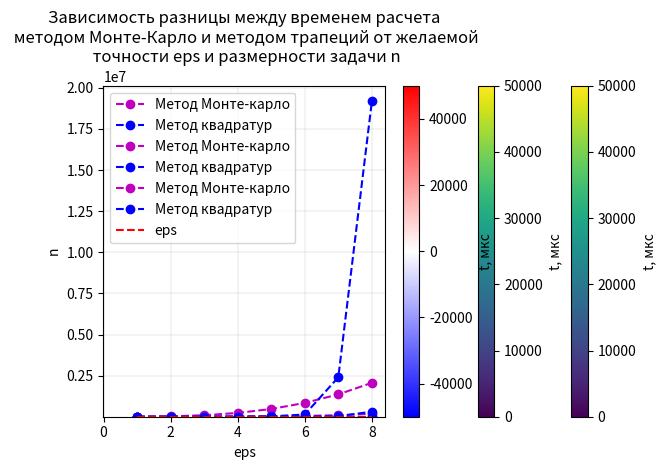

Reproduce this figure in Python.
import matplotlib.pyplot as plt
import numpy as np

kv = [1, 2, 3, 4, 5, 6, 7, 8, 9, 10]

mcm = [121, 1638, 6728, 12430, 23540, 52507, 88835, 180836, 261663, 384985]
qm = [24, 11, 11, 26, 189, 2102, 28528, 309291, 5716616, 56742101]

mc_err = [0.011091008268576397, 0.0018354110275611291, 0.0053467576385770599, 0.012806040648641215, 0.0082200235900984353, 0.0014556457723244876, 0.012274009505745198, 0.012713961811755325, 0.0031150520892424538, 0.01548236547137094]
q_err = [0.018518518518518545, 0.020833333333333037, 0.020000000000006679, 0.026666666666670835, 0.023148148148123937, 0.027777777777657775, 0.023809523809404709, 0.027210884353507936, 0.0234375, 0.026041666666742458]
mc_calls = [834, 21667, 89167, 230000, 470834, 838334, 1359167, 2060001, 2967500, 4108334]
q_calls =  [4, 30, 258, 1554, 19607, 137256, 2396744, 19173960, 435848049, 3922632450]


eps = 0.03
eps_line = [eps for i in range(len(kv))]

print(kv[:8])

plt.plot(kv[:8], mcm[:8], linestyle='--', marker='o', color = 'm', label='Метод Монте-карло', zorder=2)
plt.plot(kv[:8], qm[:8], linestyle='--', marker='o', color = 'blue', label='Метод квадратур', zorder=2)
plt.grid(linewidth=0.2)
plt.title("Зависимость времени вычислений от размерности\n задачи (для достижения точности eps=0.03)")
plt.xlabel("n")
plt.ylabel("t, мкс")
plt.legend()
plt.tight_layout()
plt.show()

plt.plot(kv[:8], mc_calls[:8], linestyle='--', marker='o', color = 'm', label='Метод Монте-карло', zorder=2)
plt.plot(kv[:8], q_calls[:8], linestyle='--', marker='o', color = 'blue', label='Метод квадратур', zorder=2)
plt.title("Зависимость кол-ва вызовов интегрируемой\n функции отразмерности задачи\n (для достижения точности eps=0.03)")
plt.xlabel("n")
plt.ylabel("k")
plt.legend()
plt.tight_layout()
plt.show()

plt.plot(kv[:8], mc_err[:8], linestyle='--', marker='o', color = 'm', label='Метод Монте-карло', zorder=2)
plt.plot(kv[:8], q_err[:8], linestyle='--', marker='o', color = 'blue', label='Метод квадратур', zorder=2)
plt.plot(kv[:8], eps_line[:8], linestyle='--', color = 'red', label='eps', zorder=2)

plt.title("Фактическая абсолютная погрешность\n вычислений (за одно вычисление)")
plt.xlabel("d")
plt.ylabel("n")
plt.legend()
plt.tight_layout()
plt.show()

eps = [1, 0.98999999999999999, 0.97999999999999998, 0.96999999999999997, 0.95999999999999996, 0.94999999999999996, 0.93999999999999995, 0.93000000000000005, 0.92000000000000004, 0.91000000000000003, 0.90000000000000002, 0.89000000000000001, 0.88, 0.87, 0.85999999999999999, 0.84999999999999998, 0.83999999999999997, 0.82999999999999996, 0.81999999999999995, 0.80999999999999994, 0.80000000000000004, 0.79000000000000004, 0.78000000000000003, 0.77000000000000002, 0.76000000000000001, 0.75, 0.73999999999999999, 0.72999999999999998, 0.71999999999999997, 0.70999999999999996, 0.69999999999999996, 0.68999999999999995, 0.67999999999999994, 0.67000000000000004, 0.66000000000000003, 0.65000000000000002, 0.64000000000000001, 0.63, 0.62, 0.60999999999999999, 0.59999999999999998, 0.58999999999999997, 0.57999999999999996, 0.56999999999999995, 0.55999999999999994, 0.55000000000000004, 0.54000000000000004, 0.53000000000000003, 0.52000000000000002, 0.51000000000000001, 0.5, 0.48999999999999999, 0.47999999999999998, 0.46999999999999997, 0.45999999999999996, 0.45000000000000001, 0.44, 0.42999999999999999, 0.41999999999999998, 0.40999999999999998, 0.39999999999999997, 0.39000000000000001, 0.38, 0.37, 0.35999999999999999, 0.34999999999999998, 0.33999999999999997, 0.32999999999999996, 0.32000000000000001, 0.31, 0.29999999999999999, 0.28999999999999998, 0.27999999999999997, 0.26999999999999996, 0.26000000000000001, 0.24999999999999997, 0.23999999999999999, 0.22999999999999998, 0.21999999999999997, 0.20999999999999999, 0.19999999999999998, 0.18999999999999997, 0.17999999999999999, 0.16999999999999998, 0.15999999999999998, 0.14999999999999999, 0.13999999999999999, 0.12999999999999998, 0.11999999999999998, 0.10999999999999999, 0.099999999999999978, 0.089999999999999983, 0.079999999999999988, 0.069999999999999979, 0.059999999999999984, 0.049999999999999982, 0.03999999999999998, 0.029999999999999978, 0.01999999999999998, 0.0099999999999999794, 0]
mcm_t = [
[7, 7, 7, 7, 7, 7, 7, 7, 7, 7, 7, 7, 7, 7, 7, 7, 7, 7, 7, 7, 7, 7, 7, 7, 7, 7, 7, 7, 7, 7, 7, 7, 7, 7, 7, 7, 7, 7, 7, 7, 7, 7, 7, 7, 7, 7, 7, 7, 7, 7, 7, 7, 7, 7, 7, 7, 7, 7, 7, 7, 7, 7, 7, 7, 7, 7, 7, 7, 7, 7, 7.666666666666667, 7.666666666666667, 7.666666666666667, 7.666666666666667, 8.6666666666666661, 8.6666666666666661, 9.6666666666666661, 10.666666666666666, 11.666666666666666, 12.666666666666666, 13.666666666666666, 14.666666666666666, 15.666666666666666, 17, 18, 19, 20, 21.333333333333332, 22.666666666666668, 25, 27, 30.333333333333332, 33.333333333333336, 37.666666666666664, 43.333333333333336, 51.666666666666664, 65.666666666666671, 89, 141.66666666666666, 351.33333333333331, 351.33333333333331],
[1.6666666666666667, 2.6666666666666665, 3.6666666666666665, 4.666666666666667, 6.333333333333333, 7.333333333333333, 8.6666666666666661, 10.333333333333334, 12.666666666666666, 13.666666666666666, 15.666666666666666, 17.666666666666668, 20, 22, 24, 26, 28.333333333333332, 30.333333333333332, 32.333333333333336, 34.333333333333336, 36.666666666666664, 38.666666666666664, 40.666666666666664, 43, 45, 47, 49.333333333333336, 51.333333333333336, 53.333333333333336, 55.666666666666664, 57.666666666666664, 60.333333333333336, 62.333333333333336, 64.666666666666671, 67.333333333333329, 69.666666666666671, 73, 76, 79.333333333333329, 82.333333333333329, 85.666666666666671, 88.666666666666671, 92, 95, 98.666666666666671, 102.66666666666667, 106, 110, 114.33333333333333, 118.33333333333333, 122.66666666666667, 127.33333333333333, 132.66666666666666, 138.33333333333334, 144, 150, 156, 162, 168, 174.66666666666666, 181, 187.66666666666666, 195, 202.66666666666666, 210.33333333333334, 218.66666666666666, 227, 236.66666666666666, 246.33333333333334, 256.66666666666669, 267.33333333333331, 279, 292, 305.33333333333331, 320.33333333333331, 336.33333333333331, 353.33333333333331, 372, 392.33333333333331, 414.66666666666669, 439.33333333333331, 466.33333333333331, 496.33333333333331, 529.33333333333337, 566.66666666666663, 610, 673.66666666666663, 715, 740.66666666666663, 771, 807.66666666666663, 853.33333333333337, 910.33333333333337, 979.66666666666663, 1074, 1211.6666666666667, 1424, 1801.3333333333333, 2692, 6346.666666666667, 6346.666666666667],
[2.6666666666666665, 5, 7.666666666666667, 10.333333333333334, 12.666666666666666, 15, 17.333333333333332, 20, 22.333333333333332, 25, 28, 31, 34, 37, 40.333333333333336, 43.666666666666664, 46.666666666666664, 50, 53.666666666666664, 57, 61, 64.666666666666671, 68.333333333333329, 72.333333333333329, 76.333333333333329, 80.333333333333329, 84.333333333333329, 89, 93.333333333333329, 98, 102.66666666666667, 107.66666666666667, 112.33333333333333, 117.33333333333333, 122.33333333333333, 127.33333333333333, 133, 139, 145, 151, 157, 163.66666666666666, 170.66666666666666, 178.66666666666666, 186, 193.33333333333334, 201.66666666666666, 210, 218.66666666666666, 227, 236.33333333333334, 246, 255.66666666666666, 266.33333333333331, 277, 288, 300.33333333333331, 312, 324.33333333333331, 337, 350.66666666666669, 364.66666666666669, 379.66666666666669, 395.33333333333331, 412.33333333333331, 430.33333333333331, 449, 468.66666666666669, 490.33333333333331, 513.33333333333337, 537.66666666666663, 563.33333333333337, 590.66666666666663, 621.33333333333337, 654.33333333333337, 689, 727.66666666666663, 768.33333333333337, 813.66666666666663, 869.66666666666663, 924.33333333333337, 984.33333333333337, 1051, 1126, 1211, 1308.6666666666667, 1420.3333333333333, 1551.6666666666667, 1704.6666666666667, 1884.6666666666667, 2105, 2389.6666666666665, 2760.3333333333335, 3203.6666666666665, 3844.3333333333335, 4780, 6215.666666666667, 8744.6666666666661, 14386.666666666666, 36382, 36382],
[8.3333333333333339, 16.333333333333332, 24.333333333333332, 32.666666666666664, 41, 49.666666666666664, 58.666666666666664, 67.666666666666671, 76.666666666666671, 86, 95.666666666666671, 105.66666666666667, 115.66666666666667, 125.66666666666667, 135.66666666666666, 146.66666666666666, 157.33333333333334, 168.33333333333334, 179.33333333333334, 191.33333333333334, 203.33333333333334, 215.66666666666666, 228.66666666666666, 243.66666666666666, 256, 268.33333333333331, 281.33333333333331, 294.33333333333331, 307.66666666666669, 321.66666666666669, 336.66666666666669, 351.33333333333331, 366.33333333333331, 387.33333333333331, 407, 425, 444, 463.33333333333331, 483.33333333333331, 504, 525.66666666666663, 547.66666666666663, 570.66666666666663, 594, 618.33333333333337, 643.66666666666663, 669.66666666666663, 696.66666666666663, 724.66666666666663, 753.66666666666663, 785, 814, 844.66666666666663, 876.66666666666663, 910, 944.66666666666663, 980.66666666666663, 1018.6666666666666, 1058.6666666666667, 1100.6666666666667, 1144.6666666666667, 1190.6666666666667, 1239, 1290, 1344, 1401, 1461.3333333333333, 1525.3333333333333, 1593.3333333333333, 1677.3333333333333, 1762.3333333333333, 1852.3333333333333, 1949.3333333333333, 2056, 2159.6666666666665, 2271.6666666666665, 2392.6666666666665, 2524.6666666666665, 2669, 2828, 3007.6666666666665, 3226.6666666666665, 3470, 3733.3333333333335, 4036.3333333333335, 4383, 4770.333333333333, 5252.333333333333, 5797, 6378, 7110, 7985.666666666667, 9121, 10632.333333333334, 12588.666666666666, 15443, 19867, 27641.333333333332, 45130.333333333336, 115176, 115176],
[18.333333333333332, 37, 59.333333333333336, 80.333333333333329, 101.33333333333333, 123.33333333333333, 145.33333333333334, 168.33333333333334, 191.33333333333334, 215.33333333333334, 239.66666666666666, 264.66666666666669, 290, 316, 342.33333333333331, 369.33333333333331, 397.33333333333331, 425.66666666666669, 452.66666666666669, 480, 508, 537, 566.33333333333337, 597, 628, 660, 695.66666666666663, 729.66666666666663, 764.33333333333337, 800, 837, 875, 914, 954, 995, 1037.6666666666667, 1081.6666666666667, 1127, 1173.6666666666667, 1222, 1272, 1323.6666666666667, 1377, 1432.3333333333333, 1489.3333333333333, 1548.3333333333333, 1610, 1674, 1740.3333333333333, 1809.3333333333333, 1881, 1956.6666666666667, 2034.6666666666667, 2116, 2201, 2289.3333333333335, 2382, 2479, 2581, 2687, 2799.3333333333335, 2917, 3041, 3172, 3324, 3482.6666666666665, 3650.6666666666665, 3830.3333333333335, 4016.3333333333335, 4218.333333333333, 4434.333333333333, 4671.666666666667, 4919.333333333333, 5185, 5465, 5756, 6067.666666666667, 6406, 6775, 7185.333333333333, 7632, 8129, 8682, 9300.6666666666661, 10001.333333333334, 10798.333333333334, 11713.333333333334, 12776.333333333334, 14020, 15500, 17289.333333333332, 19500, 22297, 26100, 31072.333333333332, 38282, 49462.666666666664, 69378, 114616.33333333333, 297331, 297331],
[38.666666666666664, 82, 125, 169, 214, 260, 307, 362.33333333333331, 407.33333333333331, 453.33333333333331, 500.33333333333331, 548.66666666666663, 600, 654.66666666666663, 710.66666666666663, 767.66666666666663, 825.66666666666663, 885.66666666666663, 945.33333333333337, 1003.3333333333334, 1062.3333333333333, 1123.3333333333333, 1185.3333333333333, 1249.3333333333333, 1314.6666666666667, 1382, 1451.6666666666667, 1523, 1596, 1671, 1748.3333333333333, 1828, 1910, 1994, 2080.6666666666665, 2170.6666666666665, 2262.6666666666665, 2358.3333333333335, 2456.6666666666665, 2562.6666666666665, 2670.6666666666665, 2779.3333333333335, 2905.6666666666665, 3032.3333333333335, 3163.3333333333335, 3304.3333333333335, 3445.3333333333335, 3592.6666666666665, 3749.3333333333335, 3907, 4093.3333333333335, 4263.666666666667, 4447.333333333333, 4650.333333333333, 4858.333333333333, 5065.666666666667, 5279.333333333333, 5502.333333333333, 5727.666666666667, 5952.666666666667, 6195, 6443.333333333333, 6704.333333333333, 7001.666666666667, 7316, 7627.666666666667, 7974.666666666667, 8335.3333333333339, 8702.6666666666661, 9094.3333333333339, 9542.3333333333339, 10019.666666666666, 10520.333333333334, 11081.333333333334, 11682.333333333334, 12290.666666666666, 13001.333333333334, 13773, 14600.666666666666, 15529.666666666666, 16508.333333333332, 17571, 18779.333333333332, 20155.333333333332, 21706.666666666668, 23436.666666666668, 25460.666666666668, 27721, 30450.666666666668, 33721.333333333336, 37632.666666666664, 42508.666666666664, 49138.333333333336, 57192, 68085, 83782.666666666672, 108028, 152979.66666666666, 251274.66666666666, 646436, 646437],
[100, 212, 325.33333333333331, 431, 548.66666666666663, 670.66666666666663, 786, 910.33333333333337, 1039.3333333333333, 1167.3333333333333, 1297.6666666666667, 1446.3333333333333, 1597.3333333333333, 1760.3333333333333, 1914, 2065.3333333333335, 2218.6666666666665, 2373.3333333333335, 2547.6666666666665, 2731.3333333333335, 2915.6666666666665, 3102, 3321.6666666666665, 3506, 3695.6666666666665, 3910.3333333333335, 4127, 4344, 4553, 4768.666666666667, 5013, 5256.666666666667, 5510, 5753, 6000.333333333333, 6276.666666666667, 6558.333333333333, 6850.333333333333, 7145, 7439, 7764.666666666667, 8136.333333333333, 8516.6666666666661, 8916.3333333333339, 9323, 9723.3333333333339, 10103.666666666666, 10475.666666666666, 10881.333333333334, 11288, 11723.666666666666, 12195.666666666666, 12657.333333333334, 13137.333333333334, 13651, 14196.666666666666, 14771.666666666666, 15346.333333333334, 15967.666666666666, 16608.333333333332, 17336.666666666668, 18046.333333333332, 18792.333333333332, 19661.333333333332, 20563.666666666668, 21481, 22377.333333333332, 23330.666666666668, 24298, 25383.333333333332, 26581.666666666668, 27827, 29280, 30702.666666666668, 32236, 34052.333333333336, 35826.333333333336, 37834.333333333336, 39975.333333333336, 42311.666666666664, 45034.333333333336, 48020, 51235.666666666664, 54658.666666666664, 58733, 63226.333333333336, 68515, 74720.666666666672, 81923, 89823, 99866.333333333328, 112258.66666666667, 128476, 151249, 177101.33333333334, 217014.33333333334, 279953.66666666669, 378556.33333333331, 575243.66666666663, 1568044, 1568044.6666666667],
[160, 328, 499.33333333333331, 680, 858.66666666666663, 1041, 1227, 1418, 1612.3333333333333, 1811, 2014, 2224.3333333333335, 2461.3333333333335, 2685.6666666666665, 2915.3333333333335, 3156, 3397, 3643.6666666666665, 3899, 4158, 4423.333333333333, 4695.666666666667, 4973.333333333333, 5281, 5651.666666666667, 5956.666666666667, 6256.666666666667, 6566, 6883, 7209, 7547, 7892, 8247.3333333333339, 8614.3333333333339, 8991.6666666666661, 9403.3333333333339, 9804.3333333333339, 10218, 10646, 11087, 11543.666666666666, 12015, 12505.333333333334, 13010.333333333334, 13534, 14097, 14675.333333333334, 15259.666666666666, 15867.333333333334, 16498.666666666668, 17156, 17839.666666666668, 18551.666666666668, 19295.333333333332, 20071, 20881.333333333332, 21730, 22618.333333333332, 23548.666666666668, 24524, 25551, 26630.666666666668, 27768.333333333332, 28975.666666666668, 30244.333333333332, 31585.333333333332, 33005.666666666664, 34515, 36117, 37825.333333333336, 39649.666666666664, 41602.333333333336, 43696, 45949.666666666664, 48377.666666666664, 51004.333333333336, 53854.666666666664, 56957, 60350, 64099.333333333336, 68200.333333333328, 72747.333333333328, 77810, 83489.666666666672, 89913, 97209.333333333328, 105587.33333333333, 115326.33333333333, 126726, 140298.33333333334, 156711.66666666666, 176974.33333333334, 202632.33333333334, 236132, 281782, 347458.66666666669, 450191.66666666669, 626633, 1012991.6666666666, 2635258.6666666665, 2635259.6666666665],
[190, 383.33333333333331, 580.33333333333337, 782.33333333333337, 988, 1199, 1413.6666666666667, 1634.3333333333333, 1902.6666666666667, 2143.3333333333335, 2376.6666666666665, 2615.3333333333335, 2859.3333333333335, 3108.3333333333335, 3364.3333333333335, 3626, 3894.3333333333335, 4168.333333333333, 4451.666666666667, 4740, 5035.666666666667, 5338.666666666667, 5651.333333333333, 5969.666666666667, 6298, 6633.666666666667, 6981, 7336, 7701.333333333333, 8076.333333333333, 8463, 8859.6666666666661, 9268.6666666666661, 9690, 10123.666666666666, 10573.333333333334, 11034.333333333334, 11511, 12002.333333333334, 12509, 13039, 13580.666666666666, 14142.666666666666, 14724.333333333334, 15329, 15952.666666666666, 16599.666666666668, 17274.333333333332, 17973, 18699, 19453.666666666668, 20242.666666666668, 21062.666666666668, 21933.666666666668, 22839, 23771.666666666668, 24749.666666666668, 25771.666666666668, 26842.333333333332, 27967.666666666668, 29148, 30389.666666666668, 31697, 33077, 34532.666666666664, 36075, 37707.666666666664, 39438.333333333336, 41318, 43282.333333333336, 45378, 47619.333333333336, 50025, 52615.333333333336, 55402, 58414.666666666664, 61700, 65261.333333333336, 69159, 73476.666666666672, 78222.333333333328, 83450.666666666672, 89273, 95810.666666666672, 103183.66666666667, 111566.33333333333, 121180.66666666667, 132343.66666666666, 145474.33333333334, 161182.66666666666, 180046, 203318.66666666666, 232829, 271350.66666666669, 323908.33333333331, 399486.66666666669, 517532.66666666669, 727268.33333333337, 1199465.6666666667, 3088186.3333333335, 3088187.6666666665],
[302.66666666666669, 606.33333333333337, 916, 1234, 1581.3333333333333, 1910.6666666666667, 2249.6666666666665, 2622.3333333333335, 2973.3333333333335, 3332.3333333333335, 3701.3333333333335, 4076.6666666666665, 4462, 4854.333333333333, 5259.666666666667, 5671.666666666667, 6092.666666666667, 6523.333333333333, 6968, 7420, 7884.333333333333, 8359.6666666666661, 8850.3333333333339, 9350.6666666666661, 9864.3333333333339, 10393.666666666666, 10936.666666666666, 11495, 12068.333333333334, 12657, 13265.333333333334, 13890.666666666666, 14533.333333333334, 15195.333333333334, 15876.333333333334, 16591.666666666668, 17315, 18086, 18849.333333333332, 19636.333333333332, 20463, 21302.666666666668, 22173.333333333332, 23071.333333333332, 24004.666666666668, 24971, 25974.666666666668, 27015.666666666668, 28100.666666666668, 29230.666666666668, 30400.666666666668, 31636.666666666668, 32940.666666666664, 34284.333333333336, 35687, 37153.333333333336, 38685.333333333336, 40289, 41973, 43739.333333333336, 45592.333333333336, 47554, 49607.333333333336, 51773.333333333336, 54114.666666666664, 56535.666666666664, 59100.333333333336, 61822, 64721.333333333336, 67806.666666666672, 71097.666666666672, 74624.666666666672, 78406, 82473, 86877.666666666672, 91663.666666666672, 96812.666666666672, 102417, 108561.66666666667, 115287.66666666667, 122698, 130909.66666666667, 140068, 150331.66666666666, 161758.33333333334, 174952, 190219.33333333334, 207518.33333333334, 228129.33333333334, 252513, 282185.66666666669, 318475.66666666669, 364887.33333333331, 425706, 508128, 627068.33333333337, 810794.66666666663, 1140471, 1875951.3333333333, 4827712.666666667, 4827714]]
qm_t = [
[0.33333333333333331, 0.33333333333333331, 0.33333333333333331, 0.33333333333333331, 0.33333333333333331, 0.33333333333333331, 0.33333333333333331, 0.33333333333333331, 0.33333333333333331, 0.33333333333333331, 0.33333333333333331, 0.33333333333333331, 0.33333333333333331, 0.33333333333333331, 0.33333333333333331, 0.33333333333333331, 0.33333333333333331, 0.33333333333333331, 0.33333333333333331, 0.33333333333333331, 0.33333333333333331, 0.33333333333333331, 0.33333333333333331, 0.33333333333333331, 0.33333333333333331, 0.33333333333333331, 0.33333333333333331, 0.33333333333333331, 0.33333333333333331, 0.33333333333333331, 0.33333333333333331, 0.33333333333333331, 0.33333333333333331, 0.33333333333333331, 0.33333333333333331, 0.33333333333333331, 0.33333333333333331, 0.33333333333333331, 0.33333333333333331, 0.33333333333333331, 0.33333333333333331, 0.33333333333333331, 0.33333333333333331, 0.33333333333333331, 0.33333333333333331, 0.33333333333333331, 0.33333333333333331, 0.33333333333333331, 0.33333333333333331, 0.33333333333333331, 0.33333333333333331, 0.33333333333333331, 0.33333333333333331, 0.33333333333333331, 0.33333333333333331, 0.33333333333333331, 0.33333333333333331, 0.33333333333333331, 0.33333333333333331, 0.33333333333333331, 0.33333333333333331, 0.33333333333333331, 0.33333333333333331, 0.33333333333333331, 0.33333333333333331, 0.33333333333333331, 0.33333333333333331, 0.33333333333333331, 0.33333333333333331, 0.33333333333333331, 0.33333333333333331, 0.33333333333333331, 0.33333333333333331, 1, 1, 1, 1, 1, 1, 1, 1, 1, 1, 1, 1, 1, 1, 1, 1, 1, 1, 1, 1, 1, 1, 1, 1, 1, 1, 1, 1],
[0.33333333333333331, 0.33333333333333331, 0.33333333333333331, 0.33333333333333331, 0.33333333333333331, 0.33333333333333331, 0.33333333333333331, 0.33333333333333331, 0.33333333333333331, 0.33333333333333331, 0.33333333333333331, 0.33333333333333331, 0.33333333333333331, 0.33333333333333331, 0.33333333333333331, 0.33333333333333331, 0.33333333333333331, 0.33333333333333331, 0.33333333333333331, 0.33333333333333331, 0.33333333333333331, 0.33333333333333331, 0.33333333333333331, 0.33333333333333331, 0.33333333333333331, 0.33333333333333331, 0.33333333333333331, 0.33333333333333331, 0.33333333333333331, 0.33333333333333331, 0.33333333333333331, 0.33333333333333331, 0.33333333333333331, 0.33333333333333331, 0.33333333333333331, 0.33333333333333331, 0.33333333333333331, 0.33333333333333331, 0.33333333333333331, 0.33333333333333331, 0.33333333333333331, 0.33333333333333331, 0.33333333333333331, 0.33333333333333331, 0.33333333333333331, 0.33333333333333331, 0.33333333333333331, 0.33333333333333331, 0.33333333333333331, 0.33333333333333331, 0.33333333333333331, 0.33333333333333331, 0.33333333333333331, 0.66666666666666663, 0.66666666666666663, 1.3333333333333333, 1.3333333333333333, 1.3333333333333333, 1.3333333333333333, 1.3333333333333333, 1.3333333333333333, 1.3333333333333333, 1.3333333333333333, 1.3333333333333333, 1.3333333333333333, 1.3333333333333333, 1.3333333333333333, 1.6666666666666667, 1.6666666666666667, 1.6666666666666667, 1.6666666666666667, 1.6666666666666667, 1.6666666666666667, 1.6666666666666667, 1.6666666666666667, 1.6666666666666667, 1.6666666666666667, 1.6666666666666667, 1.6666666666666667, 1.6666666666666667, 1.6666666666666667, 1.6666666666666667, 1.6666666666666667, 1.6666666666666667, 1.6666666666666667, 1.6666666666666667, 1.6666666666666667, 1.6666666666666667, 1.6666666666666667, 1.6666666666666667, 1.6666666666666667, 1.6666666666666667, 1.6666666666666667, 1.6666666666666667, 1.6666666666666667, 1.6666666666666667, 1.6666666666666667, 1.6666666666666667, 1.6666666666666667, 2.3333333333333335, 2.3333333333333335],
[0, 0, 0, 0, 0, 0, 0, 0, 0, 0, 0, 0, 0, 0, 0, 0, 0, 0, 0, 0, 0, 0, 0, 0, 0, 0, 0, 0, 0, 0, 0, 0, 0, 0, 0, 0, 0, 0, 0, 0, 0, 0, 0, 0, 0, 0, 0, 0, 0, 0, 0, 0, 0, 0, 0, 0, 0, 0, 0, 0, 0, 0, 0, 0, 0, 0, 0, 0, 0, 0, 0, 0, 0, 0, 0, 0, 0, 0, 0, 0, 0, 0, 0, 0, 0, 0, 0, 0, 0.33333333333333331, 0.33333333333333331, 0.33333333333333331, 0.66666666666666663, 1, 1, 1.3333333333333333, 2.3333333333333335, 3.3333333333333335, 6.666666666666667, 10, 16.333333333333332, 16.333333333333332],
[0, 0, 0, 0, 0, 0, 0, 0, 0, 0, 0, 0, 0, 0, 0, 0, 0, 0, 0, 0, 0, 0, 0, 0, 0, 0, 0, 0, 0, 0, 0, 0, 0, 0, 1.3333333333333333, 2.3333333333333335, 3.3333333333333335, 4.333333333333333, 5.333333333333333, 6.333333333333333, 7.333333333333333, 8.3333333333333339, 9.3333333333333339, 10.333333333333334, 11.333333333333334, 12.333333333333334, 13.333333333333334, 14.333333333333334, 15.333333333333334, 16.333333333333332, 17.333333333333332, 18.333333333333332, 19.333333333333332, 20.333333333333332, 21.333333333333332, 22.333333333333332, 23.333333333333332, 24.333333333333332, 25.333333333333332, 26.333333333333332, 27.333333333333332, 28.333333333333332, 29.333333333333332, 30.333333333333332, 31.333333333333332, 32.333333333333336, 33.333333333333336, 34.333333333333336, 35.333333333333336, 37.333333333333336, 38.333333333333336, 39.333333333333336, 40.333333333333336, 41.333333333333336, 42.333333333333336, 43.333333333333336, 44.333333333333336, 45.333333333333336, 46.333333333333336, 47.333333333333336, 48.333333333333336, 49.666666666666664, 51, 52, 57, 61.666666666666664, 65.666666666666671, 70.666666666666671, 74.666666666666671, 78.666666666666671, 83, 87, 91, 101, 111, 121, 141.33333333333334, 161.66666666666666, 198.66666666666666, 353, 353],
[0.33333333333333331, 0.33333333333333331, 0.33333333333333331, 0.33333333333333331, 0.33333333333333331, 0.33333333333333331, 0.33333333333333331, 0.33333333333333331, 0.33333333333333331, 0.33333333333333331, 0.33333333333333331, 0.33333333333333331, 0.33333333333333331, 0.33333333333333331, 0.33333333333333331, 0.33333333333333331, 0.33333333333333331, 6.666666666666667, 9.6666666666666661, 12.666666666666666, 15.666666666666666, 18.666666666666668, 21.666666666666668, 24.666666666666668, 27.666666666666668, 30.666666666666668, 34, 37, 40, 43, 46, 49, 52, 55, 58, 61, 64, 67, 70, 73, 76, 79, 82, 85, 88, 91, 94, 97, 100, 103, 106, 109, 112, 115, 118, 121, 124, 127, 130, 133, 136, 139, 142, 145, 149, 153, 157, 160, 164, 168, 172, 175.66666666666666, 178.66666666666666, 181.66666666666666, 184.66666666666666, 187.66666666666666, 190.66666666666666, 193.66666666666666, 196.66666666666666, 200, 214.33333333333334, 227.66666666666666, 240.66666666666666, 253.66666666666666, 266.66666666666669, 280, 293.33333333333331, 306.33333333333331, 319.33333333333331, 332.33333333333331, 345.66666666666669, 380, 414.33333333333331, 448.66666666666669, 482.66666666666669, 568, 653.33333333333337, 832.33333333333337, 1192.6666666666667, 2843.3333333333335, 2843.6666666666665],
[1.3333333333333333, 16.666666666666668, 31.666666666666668, 46.666666666666664, 61.666666666666664, 76.666666666666671, 91.666666666666671, 105.66666666666667, 119.66666666666667, 133.66666666666666, 147.66666666666666, 163, 178, 193, 208, 223, 238, 253, 267, 281, 295, 309, 323, 337, 351, 370.33333333333331, 384.33333333333331, 398.33333333333331, 412.33333333333331, 426.33333333333331, 440.33333333333331, 454.33333333333331, 468.33333333333331, 482.33333333333331, 496.33333333333331, 510.33333333333331, 524.33333333333337, 538.33333333333337, 552.33333333333337, 566.33333333333337, 580.33333333333337, 594.33333333333337, 609.33333333333337, 624.33333333333337, 639.33333333333337, 654.33333333333337, 669.33333333333337, 684.33333333333337, 699.33333333333337, 714.33333333333337, 730, 747.33333333333337, 763.33333333333337, 779.33333333333337, 794.33333333333337, 809.33333333333337, 826.33333333333337, 841.33333333333337, 855.33333333333337, 869.33333333333337, 883.33333333333337, 897.33333333333337, 911.33333333333337, 926.33333333333337, 941.33333333333337, 955.33333333333337, 970.33333333333337, 984.33333333333337, 999.33333333333337, 1013.3333333333334, 1028.3333333333333, 1042.3333333333333, 1057.3333333333333, 1072.3333333333333, 1087.3333333333333, 1164.3333333333333, 1247.6666666666667, 1332, 1413.3333333333333, 1498.3333333333333, 1583.3333333333333, 1669.6666666666667, 1754.6666666666667, 1844, 1922, 2000, 2085, 2170, 2255.3333333333335, 2520.6666666666665, 2813, 3077, 3401, 3688, 4459, 5280, 7324, 9540.6666666666661, 18399, 71654.666666666672, 71656.333333333328],
[37.666666666666664, 75, 109, 152, 189, 240.33333333333334, 278.33333333333331, 316.33333333333331, 360.66666666666669, 408.66666666666669, 465.66666666666669, 515.66666666666663, 560.33333333333337, 604.66666666666663, 643.66666666666663, 682.66666666666663, 727, 777.66666666666663, 826.33333333333337, 877, 919.66666666666663, 962.33333333333337, 1001, 1040.6666666666667, 1083.3333333333333, 1126.3333333333333, 1168.3333333333333, 1210, 1248.6666666666667, 1291.3333333333333, 1333.3333333333333, 1376, 1418, 1456.3333333333333, 1494.3333333333333, 1540.3333333333333, 1594.6666666666667, 1650, 1698, 1746.6666666666667, 1805.6666666666667, 1861, 1917.3333333333333, 1979.6666666666667, 2040.6666666666667, 2092.6666666666665, 2156.6666666666665, 2216.6666666666665, 2276, 2337, 2398.3333333333335, 2463.6666666666665, 2517.3333333333335, 2598, 2650.3333333333335, 2728, 2777.6666666666665, 2820.6666666666665, 2859, 2918, 2962.3333333333335, 3006.6666666666665, 3049, 3091, 3133.3333333333335, 3168.6666666666665, 3204, 3244.3333333333335, 3283.6666666666665, 3319.3333333333335, 3357.6666666666665, 3620, 3905.6666666666665, 4176.666666666667, 4437, 4702.666666666667, 4968, 5319.666666666667, 5598, 5872, 6132.333333333333, 6411.333333333333, 6679.333333333333, 6941, 7222.333333333333, 7606, 7959.333333333333, 8237.6666666666661, 9334.6666666666661, 10362, 11383.333333333334, 12405.666666666666, 13610.333333333334, 18007.333333333332, 21680.333333333332, 25302, 37513.666666666664, 68004.666666666672, 126004.66666666667, 534378.33333333337, 534381],
[131.33333333333334, 262.33333333333331, 393.33333333333331, 524.33333333333337, 654.33333333333337, 785.33333333333337, 916.33333333333337, 1047.3333333333333, 1177.3333333333333, 1309.3333333333333, 1441.3333333333333, 1594.6666666666667, 1737.6666666666667, 1877.3333333333333, 2017, 2156.6666666666665, 2296, 2435.3333333333335, 2574.6666666666665, 2714, 2853, 2997.6666666666665, 3147.6666666666665, 3317.3333333333335, 3465, 3603, 3739, 3875, 4011, 4147, 4283, 4419, 4555, 4691, 4827, 4965.666666666667, 5101.666666666667, 5237.666666666667, 5373.666666666667, 5509.666666666667, 5645.666666666667, 5781.666666666667, 5917.666666666667, 6053.666666666667, 6190.333333333333, 6326.333333333333, 6461.666666666667, 6596.666666666667, 6731.666666666667, 6866.666666666667, 7001.666666666667, 7139, 7274, 7409, 7546.333333333333, 7681.333333333333, 7816.333333333333, 7951.333333333333, 8091.333333333333, 8226.3333333333339, 8361.3333333333339, 8496.3333333333339, 8631.3333333333339, 8766.6666666666661, 8902, 9037.3333333333339, 9172.3333333333339, 10446, 11769.333333333334, 13047, 14337.333333333334, 15615.666666666666, 16893.666666666668, 18171.666666666668, 19449.666666666668, 20727.666666666668, 22005.333333333332, 23285, 24563.666666666668, 25843.666666666668, 27121.666666666668, 28400, 29679, 30958, 32240.666666666668, 33519.666666666664, 40349.333333333336, 47216.666666666664, 54083.666666666664, 60950.333333333336, 67847.333333333328, 74679.333333333328, 105965.66666666667, 136962.66666666666, 167950.33333333334, 269649.66666666669, 371476.33333333331, 657761, 2298330.3333333335, 15212044.333333334, 15212051.333333334],
[344, 685, 1026.6666666666667, 1367.6666666666667, 1708.6666666666667, 2049.6666666666665, 2423, 2870.3333333333335, 3281, 3665, 4016, 4382, 4733, 5084, 5450.333333333333, 5798.333333333333, 6146.333333333333, 6494.333333333333, 6842.333333333333, 7190.333333333333, 7538.333333333333, 7886.333333333333, 8234.3333333333339, 8582.3333333333339, 8930.3333333333339, 9278.3333333333339, 9626.3333333333339, 9974.3333333333339, 10322.333333333334, 10670.333333333334, 11018.333333333334, 11368.333333333334, 11716.333333333334, 12065, 12416.666666666666, 12764.666666666666, 13112.666666666666, 13460.666666666666, 13809.333333333334, 14157.333333333334, 14505.333333333334, 14854, 15202, 15550, 15898, 16246.666666666666, 16594.666666666668, 16942.666666666668, 17290.666666666668, 17639.333333333332, 17987.333333333332, 18335.333333333332, 18683.333333333332, 19031.333333333332, 19379.333333333332, 19727.333333333332, 20075.333333333332, 20423.333333333332, 20771.333333333332, 21119.333333333332, 21467.333333333332, 21817.333333333332, 22165.333333333332, 26587, 31004.666666666668, 35420.333333333336, 39887.666666666664, 44341, 48840, 53296, 57750.333333333336, 62231.666666666664, 66685, 71145, 75605.333333333328, 80063.666666666672, 84522.666666666672, 88981, 93502.666666666672, 98037, 102571.66666666667, 107110, 111688.33333333333, 116223.66666666667, 144159.66666666666, 173066.66666666666, 202258.33333333334, 231431, 260508.33333333334, 289720, 318900.33333333331, 483075, 646081.66666666663, 809090.66666666663, 1417163, 2024066.6666666667, 3963576, 9237013.333333334, 22740188.666666668, 285099700.66666669, 285099713.33333331],
[1247.3333333333333, 2494, 3748.3333333333335, 5002, 6259.666666666667, 7506.666666666667, 8799.6666666666661, 10082.333333333334, 11330.666666666666, 12577.666666666666, 13824.333333333334, 15071, 16336.333333333334, 17583, 18829, 20075.666666666668, 21375.333333333332, 22622, 23883, 25129.666666666668, 26378, 27624.666666666668, 28871.333333333332, 30118, 31366, 32612.666666666668, 33860.666666666664, 35107.333333333336, 36355.333333333336, 37602.333333333336, 38848.333333333336, 40095, 41343, 42591, 43837.666666666664, 45125, 46435, 47800.333333333336, 49052, 50304.666666666664, 51559, 52811.666666666664, 54064.333333333336, 55317, 56569.666666666664, 57821.333333333336, 59073.666666666664, 60327.666666666664, 61581.666666666664, 62833.333333333336, 64131, 65377.666666666664, 66624.333333333328, 67872.333333333328, 69119, 70365.666666666672, 71613.666666666672, 72860.333333333328, 74106.333333333328, 94547, 116510, 138409.33333333334, 159169.66666666666, 180709.66666666666, 200283.66666666666, 219799.66666666666, 239285, 258745.66666666666, 278218.33333333331, 297742, 317201.33333333331, 336927.66666666669, 356462, 375962, 395419.33333333331, 414906, 434395.66666666669, 453867, 473618, 493093.33333333331, 512587, 532137.66666666663, 705200.33333333337, 878308.66666666663, 1051107.6666666667, 1224168.6666666667, 1398870.3333333333, 1572313.3333333333, 1745317.3333333333, 1918381.6666666667, 2949910.6666666665, 3979782, 5010521.333333333, 6041607, 10724587, 15399873.666666666, 32649134, 87967659.666666672, 495002816, 4997440012.333333, 4997440037.666667]]

diff = [[0] * len(qm_t[0]) for i in range(len(qm_t))]
for i in range(len(qm_t)):
    for j in range(len(qm_t[0])):
        diff[i][j] = mcm_t[i][j] - qm_t[i][j]

max_time = 5e4

plt.pcolormesh(eps, kv, mcm_t, vmin=0, vmax=max_time)
plt.colorbar(label="t, мкс")
plt.title("Зависимость времени расчета методом Монте-Карло от\nжелаемой точности eps и размерности задачи n")
plt.xlabel("eps")
plt.ylabel("n")
plt.tight_layout()
plt.show()

plt.pcolormesh(eps, kv, qm_t, vmin=0, vmax=max_time)
plt.colorbar(label="t, мкс")
plt.title("Зависимость времени расчета методом трапеций от\nжелаемой точности eps и размерности задачи n")
plt.xlabel("eps")
plt.ylabel("n")
plt.tight_layout()
plt.show()

plt.pcolormesh(eps, kv, diff, cmap = 'bwr', vmin=-max_time, vmax=max_time)
plt.colorbar(label="t, мкс")
plt.title("Зависимость разницы между временем расчета\n методом Монте-Карло и методом трапеций от желаемой\n точности eps и размерности задачи n")
plt.xlabel("eps")
plt.ylabel("n")
plt.tight_layout()
plt.show()